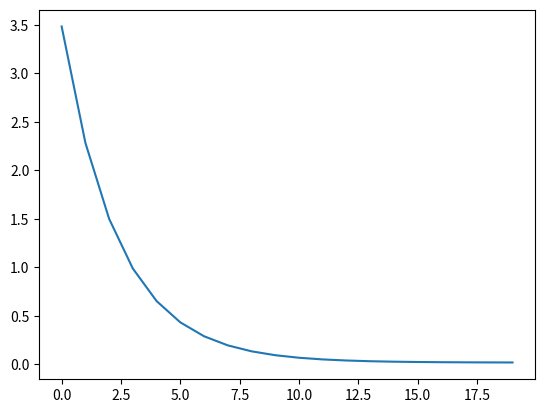

The matplotlib source for this figure:
import numpy as np
import pandas as pd

import matplotlib.pyplot as plt
X = [[1, 2],
    [4, 5],
    [7, 8], 
    [10, 11]]
n = 4
y = [1, 2, 3, 4]
#weight = np.array([[0.03, 0.04]],dtype=float)
bias = 0.001
def predict(X, weight, bias):
    return np.dot(X, weight) + bias

def cost_funtion(X, y, weight, bias):
    sum_error = 0
    n = len(y)
    for i in range(n):
        sum_error += (y[i] - (np.dot(X[i], weight) + bias)) ** 2 #MSE: tổng bình phương lỗi
        #print(sum_error)
    return sum_error/n

def update_weight(X, y, weight, bias, learning_rate):
    X = np.asarray(X)
    n = len(y)
    k = len(X[1])
    bias_temp = 0
    weight_temp = np.zeros([k, ])
    for i in range(n):
        we = 0
        for j in range(k):
            we = -2*X[i][j]*(y[i]-(np.dot(X[i],weight)+ bias))
            weight_temp[j] += we
        bias_temp += -2*(y[i]-(np.dot(X[i],weight) + bias)) #đạo hàm riêng theo bias
    weight -= (weight_temp/n)* learning_rate

    bias -= (bias_temp/n)*learning_rate
    return weight, bias

def train(X, y, weight, bias, learning_rate, iter):
    cost_history = []
    for i in range(iter):
        weight, bias = update_weight(X, y, weight, bias, learning_rate)
        cost = cost_funtion(X, y, weight, bias)
        cost_history.append(cost)

    return weight, bias, cost_history

weight, bias, cost = train(X, y, [0.3, 0.4], 0.2, 0.001, 20)
solanlap = [i for i in range(20)]
plt.plot(solanlap, cost)
plt.show()